Run: headless pygame with SDL's dummy video driver; simulated clock (each Clock.tick advances the game by its frame time, no real sleeping); random seed 0; keys injected as events and as key.get_pressed() state; no mouse input.
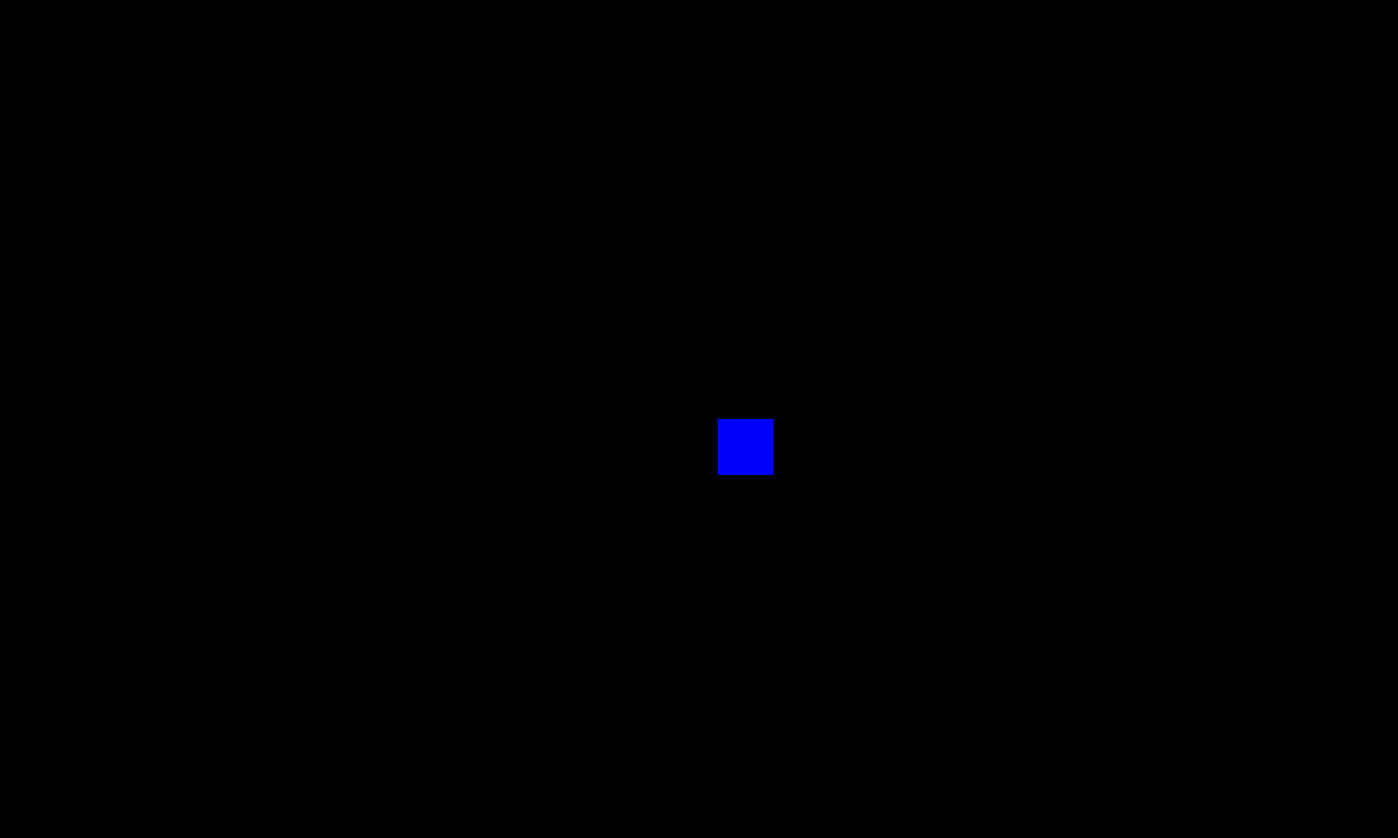
Frame 1 of 4 · flips 1–60 · no input
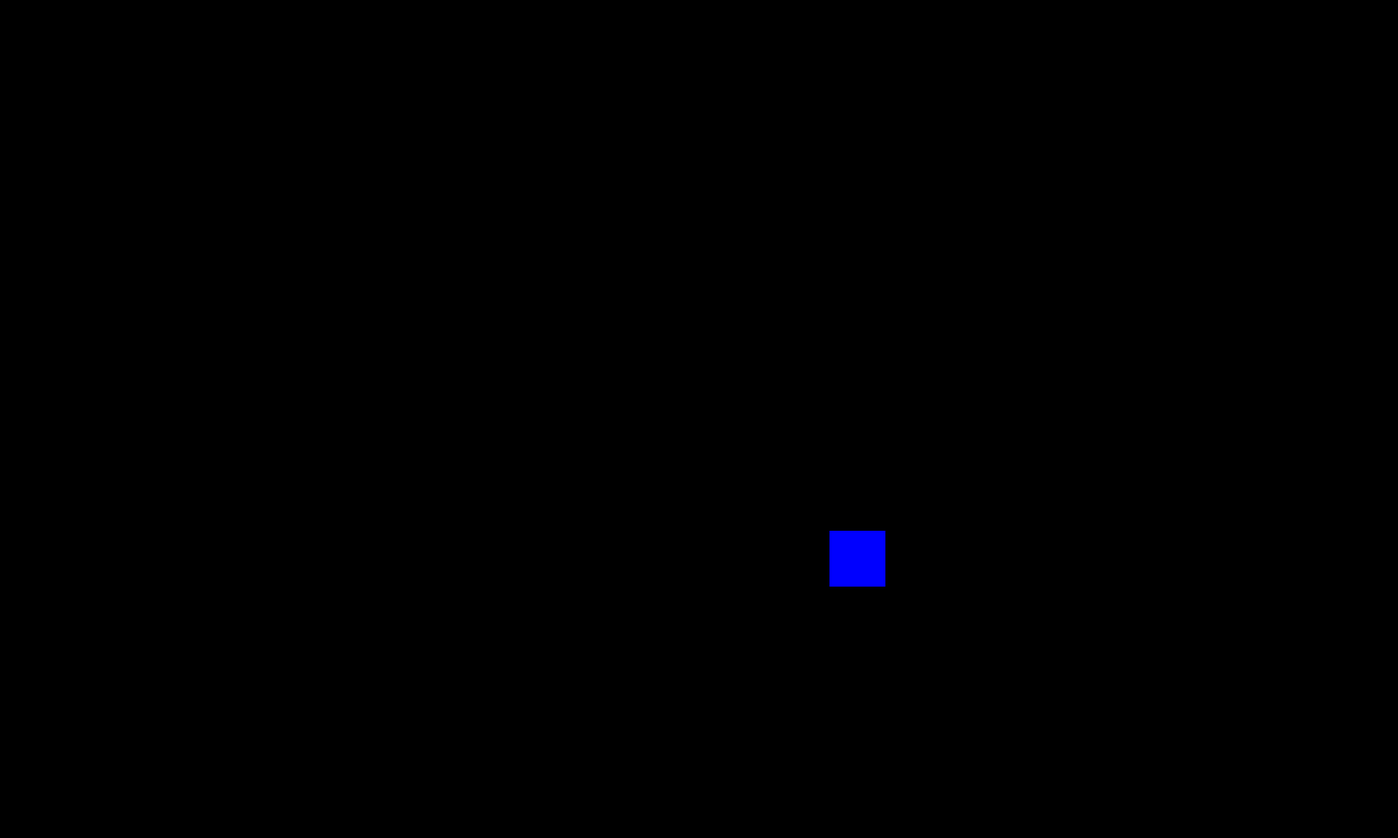
Frame 2 of 4 · flips 61–180 · tapped SPACE, RETURN · held RIGHT (→), D
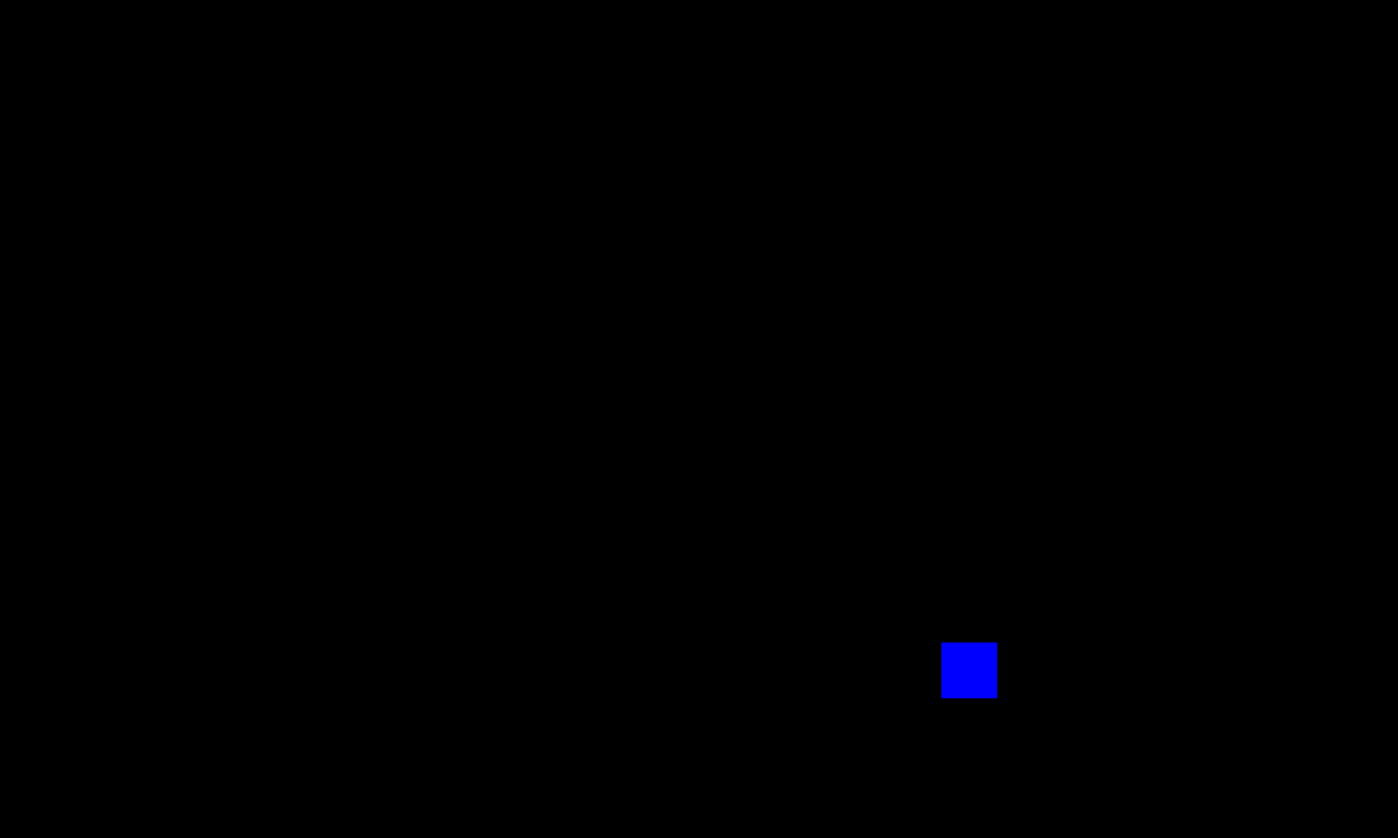
Frame 3 of 4 · flips 181–300 · held DOWN (↓), S
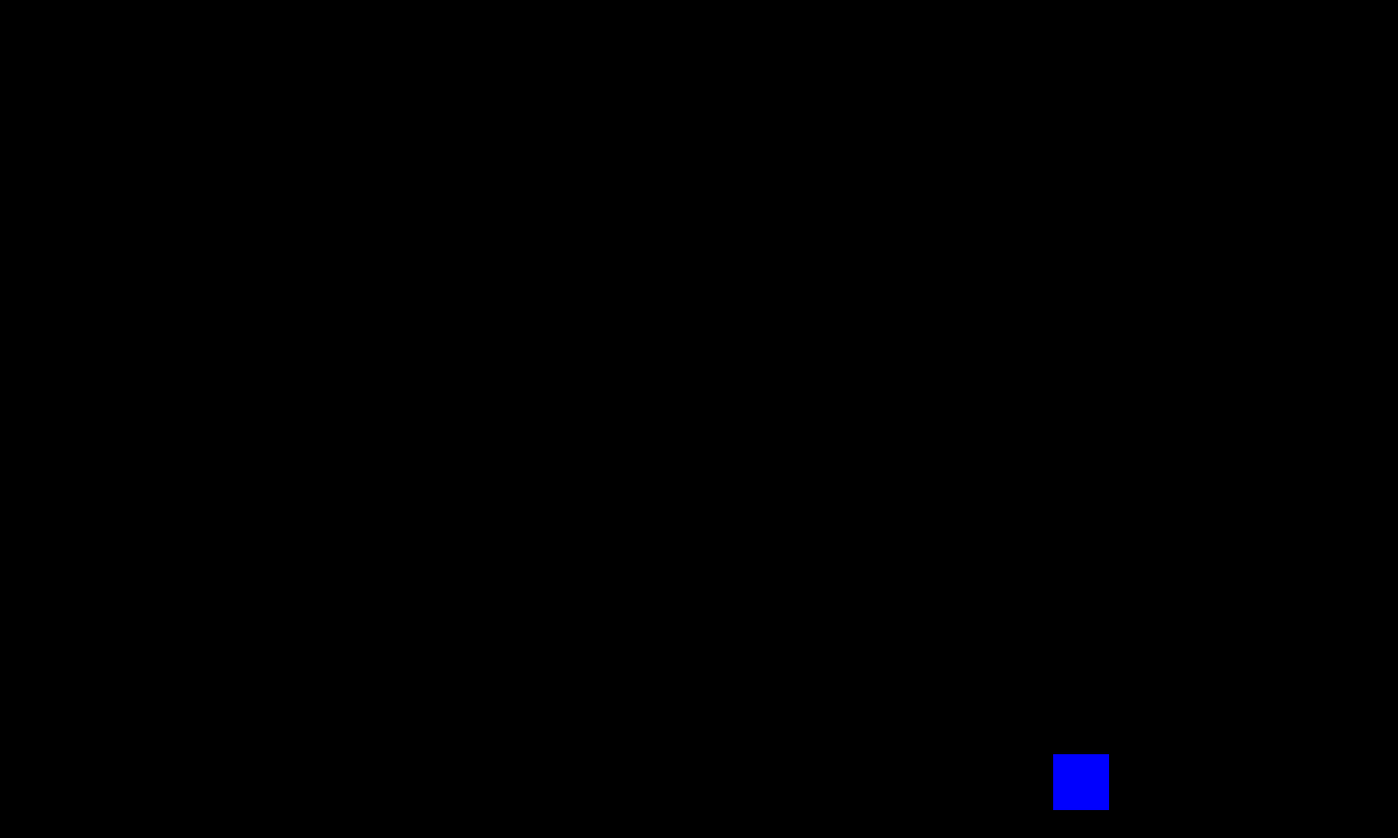
Frame 4 of 4 · flips 301–420 · held LEFT (←), A, UP (↑), W

The pygame program that drew these frames:

import pygame

#inicializacia
WIDTH = 1500
HEIGHT = 900
rect_width = 60
rect_height = 60
pygame.init()
screen = pygame.display.set_mode((WIDTH, HEIGHT))
hra_pokracuje = True
x, y = 710, 390
dx, dy = 1, 1
#herna slucka
while hra_pokracuje:

    #spracovanie udalosti
    for event in pygame.event.get():
        print(event)
        if event.type == pygame.QUIT:
            hra_pokracuje = False
    

    #zmena stavu hry
    x += dx
    y += dy

    #rect_width = (rect_width + 1) % 100
    #rect_height = (rect_height + 1) % 30

    if not(0 <= x <= WIDTH - rect_width):
        dx = -dx

    if not(0 <= y <= HEIGHT - rect_height):
        dy = -dy


    #vykreslenie stavu hry
    screen.fill((0, 0, 0))
    pygame.draw.rect(screen, (0, 0, 255), (x , y , rect_width, rect_height))
    pygame.display.update()









pygame.quit()
